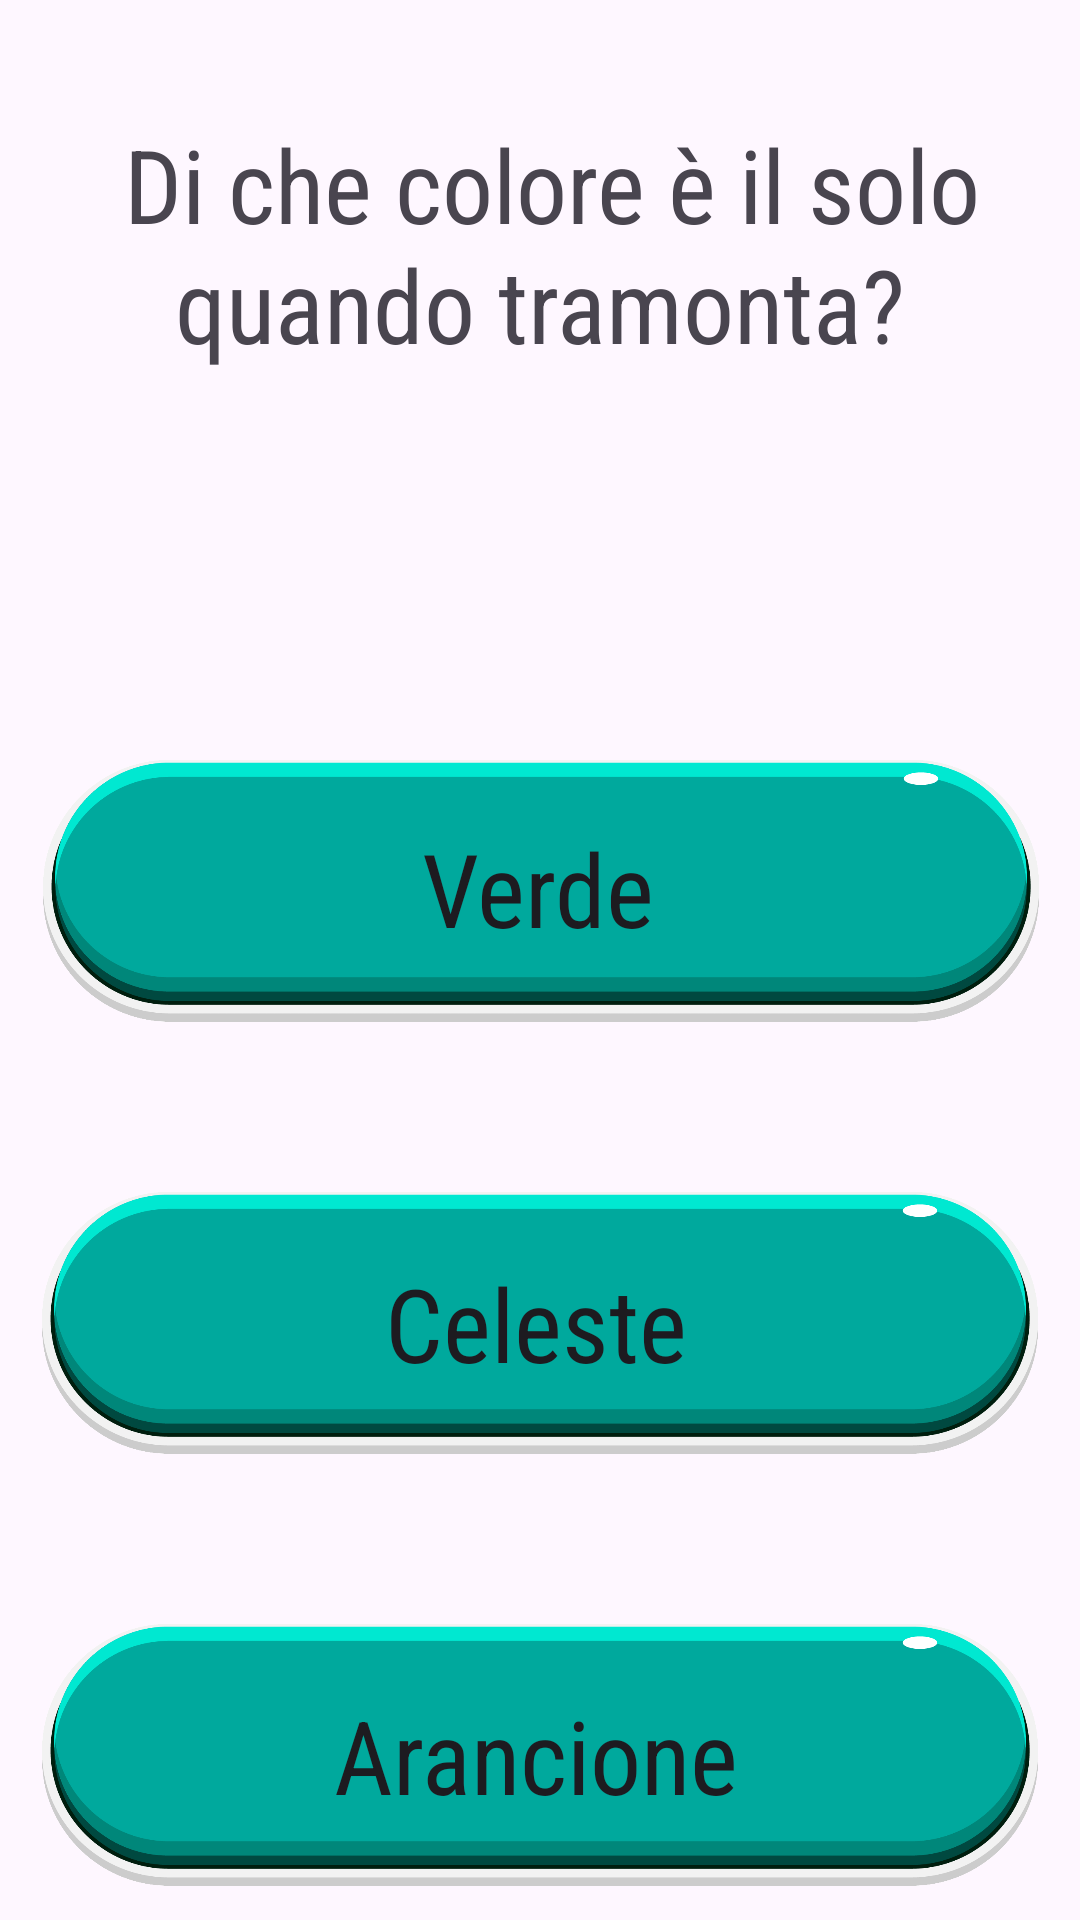

Android layout source for this screen:
<!-- AndroidManifest.xml: application theme Theme.CasoStudioLogopedia -->
<!-- res/layout/summercolor3.xml -->
<?xml version="1.0" encoding="utf-8"?>
<androidx.constraintlayout.widget.ConstraintLayout xmlns:android="http://schemas.android.com/apk/res/android"
    xmlns:app="http://schemas.android.com/apk/res-auto"
    xmlns:tools="http://schemas.android.com/tools"
    android:layout_width="match_parent"
    android:layout_height="match_parent"
    android:background="@drawable/background__summer_3"
    android:layerType="none"
    tools:context=".MainActivity">


    <ImageView
        android:id="@+id/imageView"
        android:layout_width="410dp"
        android:layout_height="198dp"
        android:layout_marginEnd="1dp"
        app:layout_constraintEnd_toEndOf="parent"
        app:layout_constraintStart_toStartOf="parent"
        app:srcCompat="@drawable/screenshot_2023_12_26_180227"
        tools:layout_editor_absoluteY="46dp" />

    <ImageView
        android:id="@+id/imageView2"
        android:layout_width="410dp"
        android:layout_height="145dp"
        android:layout_marginStart="10dp"
        android:layout_marginTop="26dp"
        android:layout_marginEnd="10dp"
        app:layout_constraintEnd_toEndOf="parent"
        app:layout_constraintStart_toStartOf="parent"
        app:layout_constraintTop_toBottomOf="@+id/imageView"
        app:srcCompat="@drawable/pngtreebuttons_games_button_illustration_6959952"></ImageView>

    <ImageView
        android:id="@+id/imageView3"
        android:layout_width="410dp"
        android:layout_height="143dp"
        android:layout_marginTop="1dp"
        android:layout_marginEnd="1dp"
        app:layout_constraintEnd_toEndOf="parent"
        app:layout_constraintStart_toStartOf="parent"
        app:layout_constraintTop_toBottomOf="@+id/imageView4"
        app:srcCompat="@drawable/pngtreebuttons_games_button_illustration_6959952"></ImageView>

    <ImageView
        android:id="@+id/imageView4"
        android:layout_width="410dp"
        android:layout_height="143dp"
        android:layout_marginEnd="1dp"
        app:layout_constraintEnd_toEndOf="parent"
        app:layout_constraintStart_toStartOf="parent"
        app:layout_constraintTop_toBottomOf="@+id/imageView2"
        app:srcCompat="@drawable/pngtreebuttons_games_button_illustration_6959952"></ImageView>

    <Button
        android:id="@+id/button1"
        style="@style/Widget.AppCompat.Button.Borderless"
        android:layout_width="338dp"
        android:layout_height="94dp"
        android:layout_marginStart="24dp"
        android:layout_marginTop="25dp"
        android:layout_marginEnd="29dp"
        android:layout_marginBottom="26dp"
        android:fontFamily="sans-serif-condensed"
        android:text="Verde"
        android:textAppearance="@style/TextAppearance.AppCompat.Large"
        android:textSize="34sp"
        app:icon="@android:color/holo_green_light"
        app:iconGravity="textStart"
        app:iconSize="30dp"
        app:iconTint="@android:color/holo_green_light"
        app:layout_constraintBottom_toBottomOf="@+id/imageView2"
        app:layout_constraintEnd_toEndOf="@+id/imageView2"
        app:layout_constraintHorizontal_bias="0.578"
        app:layout_constraintStart_toStartOf="@+id/imageView2"
        app:layout_constraintTop_toTopOf="@+id/imageView2"
        app:layout_constraintVertical_bias="0.0" />

    <Button
        android:id="@+id/button2"
        style="@style/Widget.AppCompat.Button.Borderless"
        android:layout_width="338dp"
        android:layout_height="94dp"
        android:layout_marginStart="24dp"
        android:layout_marginTop="25dp"
        android:layout_marginEnd="29dp"
        android:layout_marginBottom="26dp"
        android:fontFamily="sans-serif-condensed"
        android:text="Celeste"
        android:textAppearance="@style/TextAppearance.AppCompat.Large"
        android:textSize="34sp"
        app:icon="@android:color/holo_blue_bright"
        app:iconGravity="textStart"
        app:iconSize="30dp"
        app:iconTint="@android:color/holo_blue_bright"
        app:layout_constraintBottom_toBottomOf="@+id/imageView4"
        app:layout_constraintEnd_toEndOf="@+id/imageView4"
        app:layout_constraintHorizontal_bias="0.578"
        app:layout_constraintStart_toStartOf="@+id/imageView4"
        app:layout_constraintTop_toTopOf="@+id/imageView4"
        app:layout_constraintVertical_bias="0.0" />

    <Button
        android:id="@+id/button3"
        style="@style/Widget.AppCompat.Button.Borderless"
        android:layout_width="338dp"
        android:layout_height="94dp"
        android:layout_marginStart="24dp"
        android:layout_marginTop="25dp"
        android:layout_marginEnd="29dp"
        android:layout_marginBottom="26dp"
        android:fontFamily="sans-serif-condensed"
        android:text="Arancione"
        android:textAppearance="@style/TextAppearance.AppCompat.Large"
        android:textSize="34sp"
        app:icon="@android:color/holo_orange_dark"
        app:iconGravity="textStart"
        app:iconSize="30dp"
        app:iconTint="@android:color/holo_orange_dark"
        app:layout_constraintBottom_toBottomOf="@+id/imageView3"
        app:layout_constraintEnd_toEndOf="@+id/imageView3"
        app:layout_constraintHorizontal_bias="0.578"
        app:layout_constraintStart_toStartOf="@+id/imageView3"
        app:layout_constraintTop_toTopOf="@+id/imageView3"
        app:layout_constraintVertical_bias="0.0" />

    <TextView
        android:id="@+id/textView"
        android:layout_width="396dp"
        android:layout_height="136dp"
        android:layout_marginTop="31dp"
        android:layout_marginBottom="16dp"
        android:fontFamily="sans-serif-condensed"
        android:text=" Di che colore è il solo quando tramonta?"
        android:textAlignment="center"
        android:textSize="34sp"
        app:layout_constraintBottom_toBottomOf="@+id/imageView"
        app:layout_constraintEnd_toEndOf="@+id/imageView"
        app:layout_constraintStart_toStartOf="@+id/imageView"
        app:layout_constraintTop_toTopOf="@+id/imageView" />


</androidx.constraintlayout.widget.ConstraintLayout>
<!-- resources referenced by this layout -->
<resources>
  <!-- drawable pngtreebuttons_games_button_illustration_6959952: png bitmap (drawable, 52207 bytes) -->
  <style name="Theme.CasoStudioLogopedia" parent="Base.Theme.CasoStudioLogopedia" />
  <style name="Base.Theme.CasoStudioLogopedia" parent="Theme.Material3.DayNight.NoActionBar">
          
          
      </style>
</resources>
